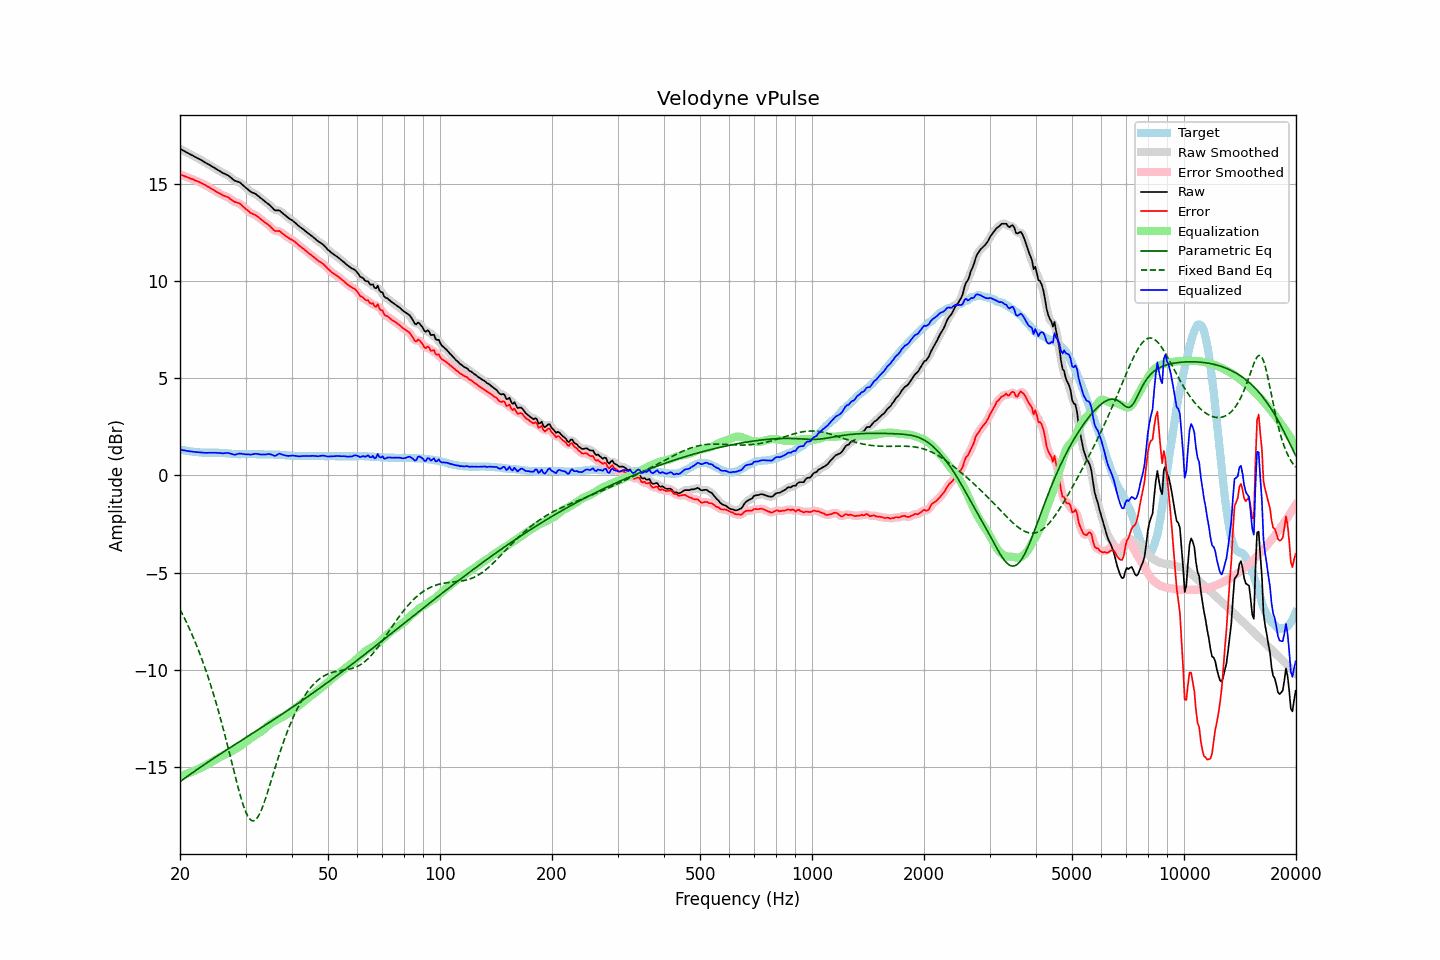

The table this chart was drawn from, first rows:
frequency, raw, error, smoothed, error_smoothed, equalization, parametric_eq, fixed_band_eq, equalized_raw, equalized_smoothed, target
20.00, 16.79, 15.47, 16.79, 15.47, -15.47, -15.75, -6.89, 1.32, 1.32, 1.32
20.20, 16.75, 15.44, 16.75, 15.44, -15.44, -15.69, -7.05, 1.31, 1.31, 1.31
20.40, 16.70, 15.41, 16.70, 15.41, -15.41, -15.63, -7.21, 1.29, 1.29, 1.29
20.61, 16.66, 15.38, 16.66, 15.38, -15.38, -15.57, -7.38, 1.28, 1.28, 1.28
20.81, 16.61, 15.35, 16.61, 15.35, -15.35, -15.51, -7.55, 1.26, 1.26, 1.26
21.02, 16.57, 15.32, 16.57, 15.32, -15.32, -15.45, -7.73, 1.25, 1.25, 1.25
21.23, 16.52, 15.28, 16.52, 15.29, -15.29, -15.39, -7.91, 1.24, 1.24, 1.24
21.44, 16.48, 15.25, 16.48, 15.25, -15.25, -15.33, -8.10, 1.23, 1.23, 1.23
21.66, 16.44, 15.23, 16.44, 15.22, -15.22, -15.28, -8.29, 1.22, 1.22, 1.21
21.87, 16.39, 15.18, 16.40, 15.19, -15.19, -15.22, -8.48, 1.20, 1.21, 1.21
22.09, 16.35, 15.15, 16.35, 15.15, -15.15, -15.16, -8.68, 1.20, 1.20, 1.20
22.31, 16.31, 15.12, 16.31, 15.12, -15.12, -15.10, -8.89, 1.19, 1.19, 1.19
22.54, 16.26, 15.08, 16.27, 15.08, -15.08, -15.05, -9.10, 1.18, 1.18, 1.18
22.76, 16.22, 15.05, 16.22, 15.05, -15.04, -14.99, -9.32, 1.18, 1.18, 1.17
22.99, 16.17, 15.00, 16.17, 15.00, -15.00, -14.93, -9.54, 1.17, 1.17, 1.17
23.22, 16.12, 14.96, 16.12, 14.96, -14.96, -14.88, -9.77, 1.16, 1.16, 1.16
23.45, 16.07, 14.91, 16.07, 14.91, -14.91, -14.82, -10.01, 1.16, 1.16, 1.16
23.69, 16.02, 14.86, 16.02, 14.86, -14.87, -14.77, -10.25, 1.16, 1.16, 1.16
23.92, 15.98, 14.82, 15.98, 14.82, -14.82, -14.71, -10.50, 1.16, 1.16, 1.16
24.16, 15.93, 14.77, 15.93, 14.77, -14.77, -14.66, -10.76, 1.16, 1.16, 1.16
24.40, 15.88, 14.72, 15.88, 14.72, -14.72, -14.60, -11.02, 1.16, 1.16, 1.16
24.65, 15.83, 14.67, 15.83, 14.67, -14.67, -14.55, -11.29, 1.16, 1.16, 1.16
24.89, 15.78, 14.62, 15.78, 14.62, -14.62, -14.49, -11.57, 1.16, 1.16, 1.16
25.14, 15.73, 14.57, 15.73, 14.57, -14.57, -14.44, -11.86, 1.16, 1.16, 1.16
25.39, 15.68, 14.52, 15.68, 14.52, -14.53, -14.38, -12.15, 1.15, 1.16, 1.16
25.65, 15.63, 14.48, 15.63, 14.48, -14.48, -14.33, -12.45, 1.15, 1.15, 1.15
25.91, 15.58, 14.43, 15.58, 14.43, -14.44, -14.28, -12.75, 1.14, 1.14, 1.15
26.16, 15.53, 14.39, 15.54, 14.39, -14.40, -14.22, -13.06, 1.13, 1.14, 1.14
26.43, 15.50, 14.36, 15.50, 14.36, -14.36, -14.17, -13.38, 1.14, 1.14, 1.14
26.69, 15.46, 14.33, 15.46, 14.33, -14.31, -14.12, -13.71, 1.15, 1.15, 1.13
26.96, 15.42, 14.30, 15.41, 14.29, -14.27, -14.06, -14.03, 1.15, 1.15, 1.12
27.23, 15.35, 14.23, 15.35, 14.24, -14.22, -14.01, -14.36, 1.13, 1.13, 1.12
27.50, 15.28, 14.17, 15.28, 14.17, -14.18, -13.96, -14.70, 1.10, 1.10, 1.11
27.77, 15.22, 14.12, 15.22, 14.11, -14.14, -13.90, -15.03, 1.08, 1.08, 1.10
28.05, 15.15, 14.06, 15.17, 14.07, -14.10, -13.85, -15.36, 1.05, 1.07, 1.09
28.33, 15.13, 14.04, 15.13, 14.04, -14.05, -13.80, -15.69, 1.08, 1.08, 1.09
28.62, 15.10, 14.01, 15.10, 14.01, -14.00, -13.74, -16.01, 1.10, 1.10, 1.09
28.90, 15.07, 13.99, 15.06, 13.98, -13.95, -13.69, -16.31, 1.12, 1.12, 1.08
29.19, 15.01, 13.92, 15.01, 13.92, -13.89, -13.64, -16.60, 1.12, 1.11, 1.09
29.48, 14.93, 13.84, 14.94, 13.85, -13.83, -13.59, -16.87, 1.10, 1.10, 1.09
29.78, 14.86, 13.77, 14.86, 13.77, -13.77, -13.53, -17.11, 1.09, 1.09, 1.09
30.08, 14.78, 13.69, 14.79, 13.70, -13.70, -13.48, -17.32, 1.08, 1.08, 1.09
30.38, 14.72, 13.63, 14.72, 13.63, -13.64, -13.43, -17.50, 1.08, 1.08, 1.09
30.68, 14.65, 13.56, 14.65, 13.56, -13.58, -13.38, -17.63, 1.07, 1.07, 1.09
30.99, 14.58, 13.49, 14.59, 13.50, -13.52, -13.32, -17.72, 1.06, 1.07, 1.09
31.30, 14.54, 13.45, 14.55, 13.45, -13.46, -13.27, -17.76, 1.08, 1.08, 1.09
31.61, 14.51, 13.42, 14.51, 13.42, -13.41, -13.22, -17.76, 1.10, 1.10, 1.09
31.93, 14.47, 13.38, 14.47, 13.38, -13.36, -13.16, -17.71, 1.11, 1.11, 1.09
32.24, 14.41, 13.33, 14.41, 13.32, -13.31, -13.11, -17.62, 1.10, 1.10, 1.08
32.57, 14.34, 13.26, 14.34, 13.26, -13.25, -13.06, -17.49, 1.09, 1.09, 1.08
32.89, 14.27, 13.19, 14.28, 13.19, -13.20, -13.00, -17.32, 1.07, 1.08, 1.08
33.22, 14.21, 13.13, 14.21, 13.13, -13.14, -12.95, -17.13, 1.07, 1.07, 1.08
33.55, 14.14, 13.06, 14.14, 13.06, -13.07, -12.90, -16.91, 1.07, 1.07, 1.08
33.89, 14.07, 13.00, 14.08, 13.00, -13.00, -12.84, -16.67, 1.07, 1.08, 1.07
34.23, 14.01, 12.94, 14.01, 12.94, -12.93, -12.79, -16.42, 1.09, 1.09, 1.07
34.57, 13.95, 12.88, 13.95, 12.88, -12.86, -12.74, -16.16, 1.10, 1.09, 1.07
34.92, 13.88, 12.81, 13.88, 12.81, -12.79, -12.68, -15.89, 1.09, 1.09, 1.07
35.27, 13.80, 12.73, 13.79, 12.72, -12.73, -12.63, -15.62, 1.07, 1.06, 1.07
35.62, 13.71, 12.64, 13.71, 12.64, -12.68, -12.58, -15.35, 1.03, 1.03, 1.07
35.97, 13.63, 12.57, 13.65, 12.59, -12.63, -12.52, -15.08, 1.00, 1.02, 1.06
... 635 more rows
